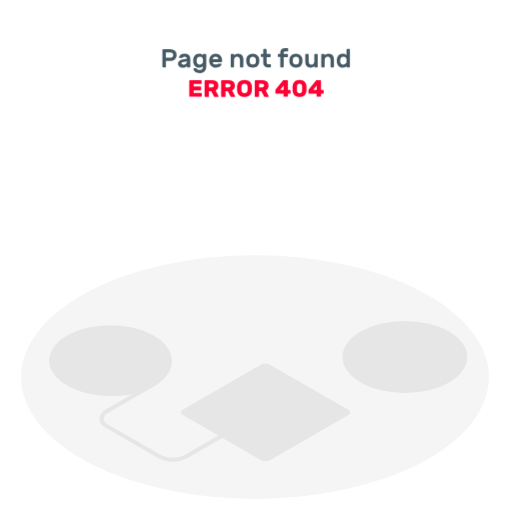
t = 0.00 s
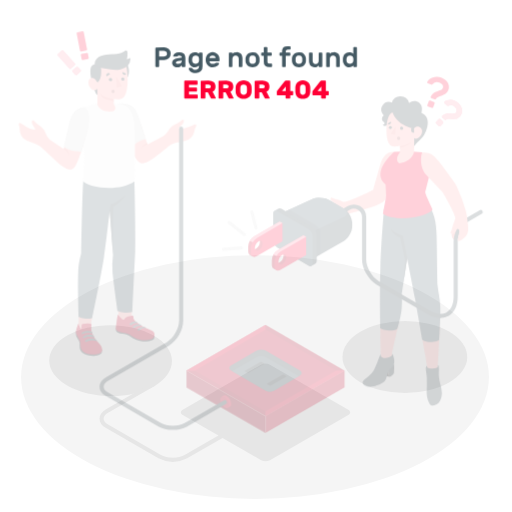
t = 0.23 s
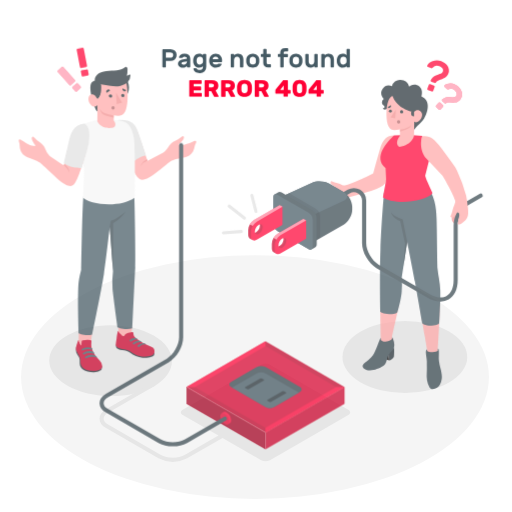
t = 0.49 s
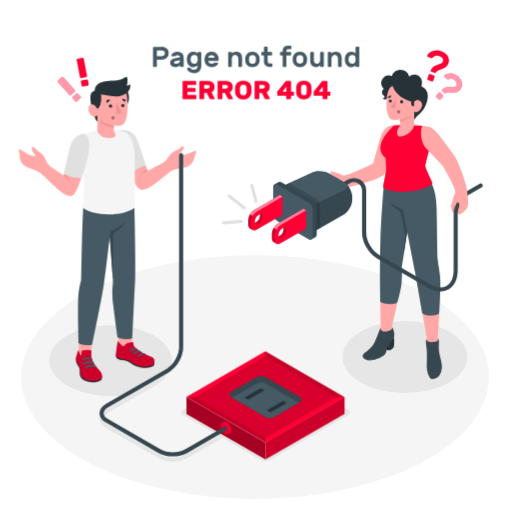
t = 0.75 s
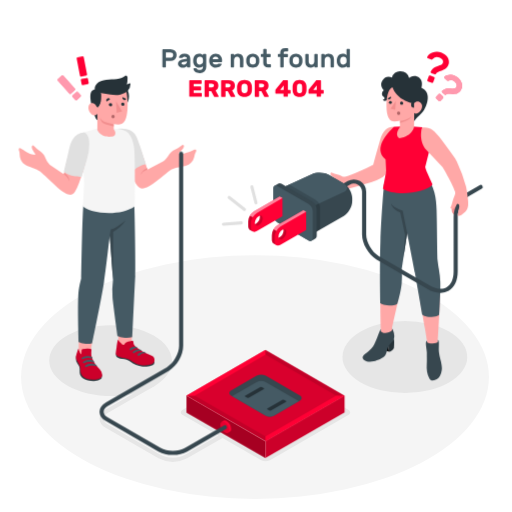
t = 1.05 s
t = 1.20 s: frame unchanged from t = 1.05 s, image omitted

The animated SVG that drew these frames (rendered in a browser with its animation timeline set to each time). Animation: 3 CSS @keyframes rules; one cycle of 1.50 s, repeats indefinitely.

<svg class="animated" id="freepik_stories-404-error-page-not-found-with-people-connecting-a-plug" xmlns="http://www.w3.org/2000/svg" viewBox="0 0 500 500" version="1.1" xmlns:xlink="http://www.w3.org/1999/xlink" xmlns:svgjs="http://svgjs.com/svgjs"><style>svg#freepik_stories-404-error-page-not-found-with-people-connecting-a-plug:not(.animated) .animable {opacity: 0;}svg#freepik_stories-404-error-page-not-found-with-people-connecting-a-plug.animated #freepik--character-2--inject-3 {animation: 1s 1 forwards cubic-bezier(.36,-0.01,.5,1.38) slideUp;animation-delay: 0s;}svg#freepik_stories-404-error-page-not-found-with-people-connecting-a-plug.animated #freepik--character-1--inject-3 {animation: 1s 1 forwards cubic-bezier(.36,-0.01,.5,1.38) slideDown;animation-delay: 0s;}svg#freepik_stories-404-error-page-not-found-with-people-connecting-a-plug.animated #freepik--error-404--inject-3 {animation: 1.5s Infinite  linear heartbeat;animation-delay: 0s;}            @keyframes slideUp {                0% {                    opacity: 0;                    transform: translateY(30px);                }                100% {                    opacity: 1;                    transform: inherit;                }            }                    @keyframes slideDown {                0% {                    opacity: 0;                    transform: translateY(-30px);                }                100% {                    opacity: 1;                    transform: translateY(0);                }            }                    @keyframes heartbeat {                0% {                    transform: scale(1);                }                10% {                    transform: scale(1.1);                }                30% {                    transform: scale(1);                }                40% {                    transform: scale(1);                }                50% {                    transform: scale(1.1);                }                60% {                    transform: scale(1);                }                100% {                    transform: scale(1);                }            }        </style><g id="freepik--Floor--inject-3" class="animable" style="transform-origin: 249.03px 368.25px;"><ellipse id="freepik--floor--inject-3" cx="249.03" cy="368.25" rx="228.44" ry="118.95" style="fill: rgb(245, 245, 245); transform-origin: 249.03px 368.25px;" class="animable"></ellipse></g><g id="freepik--Shadows--inject-3" class="animable" style="transform-origin: 252.197px 382.228px;"><ellipse id="freepik--Shadow--inject-3" cx="395.38" cy="348.61" rx="60.93" ry="35.18" style="fill: rgb(230, 230, 230); transform-origin: 395.38px 348.61px;" class="animable"></ellipse><g id="freepik--shadow--inject-3" class="animable" style="transform-origin: 195.011px 384.33px;"><path id="freepik--shadow--inject-3" d="M150,327.73c23.31,13.46,24.26,35.68.94,49.14s-62.05,13.06-85.37-.4-23.31-35.28,0-48.74S126.67,314.27,150,327.73Z" style="fill: rgb(230, 230, 230); transform-origin: 108.024px 352.201px;" class="animable"></path><path id="freepik--shadow--inject-3" d="M340.14,400.26l-76.52-44.18a9.57,9.57,0,0,0-8.66,0l-76.52,44.18c-2.39,1.38-2.39,3.62,0,5l34.85,20.12-32.55,18.79c-6.61,3.81-17.37,3.81-24,0l-51.2-29.56c-2.82-1.63-4.38-3.68-4.38-5.76s1.56-4.14,4.38-5.77l45.37-26.2a2,2,0,1,0-2-3.46L103.56,399.6c-4.11,2.38-6.38,5.66-6.38,9.24s2.27,6.85,6.38,9.23l51.2,29.56a30.56,30.56,0,0,0,28,0l34.55-19.94L255,449.44a9.57,9.57,0,0,0,8.66,0l76.52-44.18C342.53,403.88,342.53,401.64,340.14,400.26Z" style="fill: rgb(230, 230, 230); transform-origin: 219.559px 403.035px;" class="animable"></path></g></g><g id="freepik--character-2--inject-3" class="animable" style="transform-origin: 344.063px 210.975px;"><g id="freepik--Character--inject-3" class="animable" style="transform-origin: 344.063px 210.975px;"><g id="freepik--Bottom--inject-3" class="animable" style="transform-origin: 392.852px 270.046px;"><path d="M427.58,332.09s2.78-41.18,2-56.36c-.65-12-2.28-17-2.62-19.71,0,0-2.95-28-3.19-51.89-.12-11.48-1.18-19.64-7.47-33.28l-40.43,9.67c-.82,6.06-3.6,46.36-4.26,82.19-.57,31.37.32,58.83.32,58.83l0,1.65c0,1.84-.4,3.12-1.58,6.06a35.32,35.32,0,0,1-6.26,10.36c-.83.9-6.6,5.94-7.36,7-2.48,2.89,2.66,4.52,6.47,4,4-.54,10.26-2.07,12-4.51,1.18-1.64,2.07-7.35,3.28-9,4.09-5.58,5.77-8,5.8-9.76.06-3.22-1.05-4.49-1.45-6.31.33-3.8,8.54-35.05,8.68-46.12.07-5.27-.29-12.53-.29-12.53l6.36-36.52c2.46,9.12,6.78,31.76,8.24,40.45,1.77,10.62,6.4,37.88,9.14,54.14,1.05,6.27,1.54,9.44,2,12.35l.11,1.24c.09,1.58,1.24,18.48,1.86,22,1.3,7.39,7.87,6.46,8.92.48.9-5.08-.22-20.84-.25-22.77Z" style="fill: rgb(255, 168, 167); transform-origin: 392.899px 266.073px;" id="elw5x76iqrbad" class="animable"></path><path d="M427.58,332.09c1.86,0,.64,7.21,1.12,11.82.51,4.95,2.13,8.57,2.6,12.62a16.48,16.48,0,0,1-1.55,10.39c-1.29,3-7.79,7-10.26,2.79s-3-9.08-2.71-13.7,0-7.72.09-11.35c.09-3.2-2.26-11.37.15-11.83l.11,1.24c.87,1.73,9.65,2.07,10.53-.27Z" style="fill: rgb(55, 71, 79); transform-origin: 423.743px 351.811px;" id="el9sxqjn3up9u" class="animable"></path><path d="M384.7,331.27c.57,2.31,0,8.65,0,8.65s-1,2.19-4.57,3.64l-1.6-8.82Z" style="fill: rgb(38, 50, 56); transform-origin: 381.742px 337.415px;" id="els064jttziss" class="animable"></path><polygon points="380.11 343.56 372.25 340.98 370.35 334 379.19 338.47 380.11 343.56" id="elzdn3eun2ui" class="animable" style="transform-origin: 375.23px 338.78px;"></polygon><path d="M371.93,323.19l0-1.65c-1.07.52-3.42,9.13-6.6,15-2.9,5.39-8.65,8.39-10.52,10.74-2.5,3.13,2.36,7.18,10.15,5.51,3.87-.83,9.73-3.3,11.32-5.91s2.12-7.41,3.42-9.33,4.39-4.13,5-6.31a12,12,0,0,0,0-6c-.61-2-1.15-4.39-1.83-4.17l0,1.51c-.52,1.06-2.41,2.3-6.34,2.52C374.61,325.19,372.79,324.9,371.93,323.19Z" style="fill: rgb(55, 71, 79); transform-origin: 369.615px 337.118px;" id="elk987v9rtvq" class="animable"></path><path d="M375.05,180s-2.67,29.67-3.53,55.94-.09,60.17-.09,60.17,2.71,1.94,8.68,2.21,8-1.72,8-1.72,3.65-11.91,4.22-20.29a85.71,85.71,0,0,0,0-13.63l5.33-35.06s6.76,34.52,7.53,38.69,7.24,41.06,7.24,41.06,2.54,2.34,9.06,2.22c5.77-.11,7.44-2.18,7.44-2.18s1.39-22.62,1.07-32.28c-.27-8.52-2.22-15.3-2.61-20.83s-.61-37-1-49S425,183,414.73,168.56Z" style="fill: rgb(69, 90, 100); transform-origin: 400.58px 239.077px;" id="elw0p7fviq2g" class="animable"></path><path d="M397.7,227.65l-4.44-22s-7.73-2-11.34-6.74c0,0,1,5.24,9,8.59l4.72,21.88L394,252Z" style="fill: rgb(55, 71, 79); transform-origin: 389.81px 225.455px;" id="el0s8griq1h44i" class="animable"></path></g><g id="freepik--Top--inject-3" class="animable" style="transform-origin: 344.063px 177.739px;"><path d="M318.56,174.53a19.1,19.1,0,0,0,8.51-.63,16.74,16.74,0,0,1-3.37-2.23,2.33,2.33,0,0,1-.4-3.22c.37-.4,1.29.53,3.37,1.12,2.66.75,4.59.91,7.15,2.39a4.69,4.69,0,0,0,3.2.56c6.24-1.17,20.79-8,27.46-11.56,1.36-5.55,3.72-13.71,6.63-23.89,2.69-9.38,7-13.48,13.88-13.33L384,144.11s-3.28,14.07-7.34,25.56c-.71,2-3.56,4.33-8.78,6.27-6.76,2.51-14.92,4.88-24.89,7.61A77.29,77.29,0,0,1,330.65,186c-10.54.9-14.58-2-16-4.08C310.61,176.18,313,173.42,318.56,174.53Z" style="fill: rgb(255, 168, 167); transform-origin: 348.81px 154.952px;" id="elq5r49cbiy1" class="animable"></path><path d="M402.72,123.59l9.62.74a22.36,22.36,0,0,0,7.24,21.54l-4.29,17.28c.14,2.14,3.68,9.34,7.11,17.08-6.45,8.64-38.09,11.59-48.41,4,1.59-8.14,2.78-14.32,3.1-17.41l-.52-11.17c-12.94-10.61,2.67-26.78,8.42-31.92l7.22-.32Z" style="fill: #FF0035; transform-origin: 396.986px 156px;" id="el65cfgnaovr9" class="animable"></path><path d="M443.23,209.68a5.39,5.39,0,0,1-2.06-4.64c.17-1.61.54-3.63,1.21-4.41s4.87-6.49,6.73-3.17c2,3.62,1.59,5.09,1.59,5.09Z" style="fill: rgb(242, 143, 143); transform-origin: 445.945px 203.056px;" id="elkuwy8ljttmq" class="animable"></path><path d="M430.27,286a25.84,25.84,0,0,1-12.75-3.86L367.59,253.3c-7.71-4.45-14-15.32-14-24.23V187.18a8,8,0,0,0-12-6.9L324.11,190.4a2,2,0,1,1-2-3.46l17.53-10.13a12,12,0,0,1,18,10.37v41.89c0,7.5,5.5,17,12,20.77l49.93,28.82c6.39,3.69,12.32,4.33,16.68,1.82s6.77-8,6.77-15.35V211.65c0-9.06,5.79-19.5,13.18-23.77l12.19-7a2,2,0,1,1,2,3.46l-12.19,7c-6.06,3.5-11.18,12.79-11.18,20.3v53.48c0,8.86-3.12,15.54-8.77,18.81A15.68,15.68,0,0,1,430.27,286Z" style="fill: rgb(55, 71, 79); transform-origin: 396.25px 230.602px;" id="elc6vjwf26j1n" class="animable"></path><g id="freepik--Plug--inject-3" class="animable" style="transform-origin: 293.21px 204.16px;"><path d="M344,193.29v3.27c0,5.23-3.67,11.6-8.21,14.21l-30.28,17.49-30.79-17.78V183.82L304.58,170c4.75-2.19,12.27-1.85,16.81.76l14.38,8.31C340.3,181.69,344,188.06,344,193.29Z" style="fill: rgb(55, 71, 79); transform-origin: 309.36px 198.408px;" id="elltn29hdjihm" class="animable"></path><path d="M304.58,170c4.75-2.19,12.27-1.85,16.81.76l14.38,8.31c4.53,2.61,4.35,6.51-.4,8.71l-29.89,13.8-30.8-17.77Z" style="fill: rgb(69, 90, 100); transform-origin: 306.867px 185.068px;" id="eld1w5yxdbtam" class="animable"></path><g id="el00wlvol6ulsqm"><path d="M308.39,195.18a9.07,9.07,0,0,1,4.1,7.1v21.93l-7,4-30.79-17.78V183.82l7.8-3.6Z" style="opacity: 0.15; transform-origin: 293.595px 204.215px;" class="animable" id="ely5lqt94wan"></path></g><path d="M272.07,179.23a2.85,2.85,0,0,1,2.88.28L305.23,197a9.06,9.06,0,0,1,4.1,7.11v26.08a2.85,2.85,0,0,1-1.2,2.64c-.7.39-3.17,1.82-3.86,2.23a2.87,2.87,0,0,1-2.89-.28l-30.29-17.49a9.07,9.07,0,0,1-4.1-7.1V184.11a2.89,2.89,0,0,1,1.19-2.65Z" style="fill: rgb(55, 71, 79); transform-origin: 288.16px 207.145px;" id="el51hwed2ln0l" class="animable"></path><path d="M301.38,199.22l-30.29-17.48c-2.26-1.31-4.1-.25-4.1,2.37v26.08a9.07,9.07,0,0,0,4.1,7.1l30.29,17.49c2.26,1.31,4.1.25,4.1-2.37V206.33A9.09,9.09,0,0,0,301.38,199.22Z" style="fill: rgb(69, 90, 100); transform-origin: 286.235px 208.26px;" id="el00abg3dra4p4u" class="animable"></path><path d="M265.51,229.58v4.51c0,1.83.63,3.1,1.67,3.7l2.72,1.57A4,4,0,0,0,274,239l25-14.46V206.74l-2.72-1.57-25.05,14.46A12.69,12.69,0,0,0,265.51,229.58ZM276.84,224A4,4,0,0,1,277,225a8.5,8.5,0,0,1-3.85,6.67,3.62,3.62,0,0,1-1,.4,4.11,4.11,0,0,1-.14-1,8.51,8.51,0,0,1,3.85-6.67A4.74,4.74,0,0,1,276.84,224Z" style="fill: #FF0035; transform-origin: 282.255px 222.467px;" id="elc2471wd89m7" class="animable"></path><g id="el8x9evp0n6y8"><path d="M269.76,239.26a1,1,0,0,0,.17.12h0l-.1-.06-2.63-1.53c-1.05-.58-1.67-1.85-1.67-3.69v-4.51a11.64,11.64,0,0,1,1.69-5.67l2.72,1.57a11.8,11.8,0,0,0-1.68,5.67v4.51a4.59,4.59,0,0,0,1.05,3.22A2.45,2.45,0,0,0,269.76,239.26Z" style="opacity: 0.2; transform-origin: 267.735px 231.65px;" class="animable" id="el9hiva6e2ayc"></path></g><g id="eliz4fbowzkap"><path d="M299,206.74,274,221.2a11.72,11.72,0,0,0-4.06,4.28l-2.72-1.57a11.78,11.78,0,0,1,4.05-4.28l25.05-14.46Z" style="fill: rgb(255, 255, 255); opacity: 0.5; transform-origin: 283.11px 215.325px;" class="animable" id="elodfsedkuxa"></path></g><g id="elze439cn0dlq"><path d="M270,239.45l-.07,0,0,0S270,239.45,270,239.45Z" style="fill: rgb(255, 255, 255); opacity: 0.5; transform-origin: 269.965px 239.45px;" class="animable" id="eldtegrxs623e"></path></g><g id="elxbm5fbid35a"><path d="M270,239.43l0,0,0,0Z" style="opacity: 0.2; transform-origin: 270px 239.43px;" class="animable" id="elqu4chtjjjke"></path></g><g id="eljsf5hjzmrp"><path d="M277,225a4.27,4.27,0,0,0-.14-1.07h0c1.65-.45,2.86.58,2.86,2.64a8.52,8.52,0,0,1-3.84,6.67c-1.78,1-3.3.49-3.72-1.17a3.27,3.27,0,0,0,1-.4A8.53,8.53,0,0,0,277,225Z" style="opacity: 0.2; transform-origin: 275.94px 228.788px;" class="animable" id="elpstid6yyeg8"></path></g><path d="M242.42,216.24v4.52c0,1.82.63,3.1,1.67,3.69l2.72,1.58a4,4,0,0,0,4.08-.38l25-14.47V193.41l-2.72-1.58-25,14.46A12.72,12.72,0,0,0,242.42,216.24Zm11.33-5.61a4.33,4.33,0,0,1,.14,1.07,8.51,8.51,0,0,1-3.85,6.67,4.6,4.6,0,0,1-1,.4,3.81,3.81,0,0,1-.14-1.05,8.52,8.52,0,0,1,3.84-6.67A3.91,3.91,0,0,1,253.75,210.63Z" style="fill: #FF0035; transform-origin: 259.155px 209.125px;" id="eli532eqb8dsp" class="animable"></path><g id="el2v1rneg3nux"><path d="M246.93,226.1l-.05,0-.07,0-2.72-1.59c-1.05-.59-1.67-1.86-1.67-3.7v-4.51a9.88,9.88,0,0,1,.45-2.84,13.48,13.48,0,0,1,1.23-2.82h0l2.72,1.56h0a12.69,12.69,0,0,0-.69,1.38,10.89,10.89,0,0,0-1,4.28v4.51a4.61,4.61,0,0,0,1,3.22A2.8,2.8,0,0,0,246.93,226.1Z" style="opacity: 0.2; transform-origin: 244.675px 218.37px;" class="animable" id="elbq57j594ahg"></path></g><g id="eld8so3t23wx4"><path d="M275.92,193.41l-25,14.46a11.64,11.64,0,0,0-4.06,4.28l-2.72-1.56a11.77,11.77,0,0,1,4-4.3l25-14.46Z" style="fill: rgb(255, 255, 255); opacity: 0.5; transform-origin: 260.03px 201.99px;" class="animable" id="elps9ycpq9c5s"></path></g><g id="el45dg7n8vlkn"><path d="M247,226.12l-.07,0,.05,0Z" style="fill: rgb(255, 255, 255); opacity: 0.5; transform-origin: 246.965px 226.12px;" class="animable" id="elg3yjv0d2s9"></path></g><g id="elc7rvg3oehbu"><path d="M253.88,211.69a4.21,4.21,0,0,0-.13-1.06h0c1.64-.46,2.86.58,2.86,2.64a8.52,8.52,0,0,1-3.84,6.67c-1.79,1-3.3.49-3.72-1.18a3.12,3.12,0,0,0,1-.4A8.5,8.5,0,0,0,253.88,211.69Z" style="opacity: 0.2; transform-origin: 252.83px 215.486px;" class="animable" id="eltzv1h7vfjlc"></path></g></g><path d="M250,199.55a1.49,1.49,0,0,1-1.45-1.13l-4-15.68a1.5,1.5,0,0,1,2.91-.75l4,15.69a1.48,1.48,0,0,1-1.08,1.82A1.57,1.57,0,0,1,250,199.55Z" style="fill: rgb(224, 224, 224); transform-origin: 248.007px 190.208px;" id="el6k2d564jdjd" class="animable"></path><path d="M238.74,206.09a1.5,1.5,0,0,1-.93-.32L222.92,194a1.5,1.5,0,1,1,1.86-2.35l14.89,11.76a1.51,1.51,0,0,1,.25,2.11A1.48,1.48,0,0,1,238.74,206.09Z" style="fill: rgb(224, 224, 224); transform-origin: 231.269px 198.687px;" id="elmts56x43xzc" class="animable"></path><path d="M218.22,220.45a1.5,1.5,0,0,1-.11-3l17.41-1.35a1.49,1.49,0,0,1,1.61,1.38,1.51,1.51,0,0,1-1.38,1.61l-17.41,1.35Z" style="fill: rgb(224, 224, 224); transform-origin: 226.899px 218.273px;" id="elvrl93qf9m9s" class="animable"></path><path d="M456.84,193.36a98.58,98.58,0,0,0-1.64-11,148.11,148.11,0,0,0-9.06-24.81c-1.67-3.19-5.44-7.84-8.11-11.77-3.78-5.55-6.44-8.66-9.31-12.43-6.32-8.27-9-8.75-16.38-9-1,2.63-3.28,13.41,4.11,22.12l15.84,16.7c.9,1.45,10.58,18,12.19,24.11a4.52,4.52,0,0,1-.38,3.23,39,39,0,0,0-2.77,8.76c-.47,2.12-1.73,3.8-1.3,4.13a2.84,2.84,0,0,0,3.51-.28,15.05,15.05,0,0,0,2.73-4.12,2.15,2.15,0,0,1,2.29,2.19c.09,1.23-.47,2.94-.9,5.07-.08.42-.18.9-.37,2.06a13.42,13.42,0,0,0-.28,2.38c2,.37,4.09-.85,7.45-4C457.49,203.76,457.69,199.9,456.84,193.36Z" style="fill: rgb(255, 168, 167); transform-origin: 434.242px 167.557px;" id="elkn6v3u3lbda" class="animable"></path><path d="M404.44,118.73c.06-2,6.56-6.68,9.85-11.66,3-4.62,7.31-17.32-2.79-21.38,0,0,2.18-6.09-1.78-9.68s-9.29-1.37-10.13.13a9,9,0,0,0-8.46-6.64,7.87,7.87,0,0,0-8.28,6.17,7.59,7.59,0,0,0-9.21,2.58c-3.71,5.11,1.21,9.79,1.21,9.79A4.25,4.25,0,0,0,373,92c.29,2.16,2.36,2.69,2.6,3.77a1.06,1.06,0,0,1-1.81.94,2.18,2.18,0,0,0,2.56,1.73c2.33-.13,4.41-3.3,4.41-3.3Z" style="fill: rgb(38, 50, 56); transform-origin: 395.04px 94.1039px;" id="el3efy9fs32g9" class="animable"></path><path d="M383.24,85.05c-3,1.3-5.83,5.87-5.79,18.65,0,10.83,3.36,13.57,5,14.38s4.95.39,8.14-.1v6.23s-5.77,7.16-.6,10.72c13.32-2.33,14.34-11.07,14.34-11.07l.24-13.58s1.83,1.92,5-.9c2.66-2.33,3.62-6.32,1.62-8.52s-4.56-2.37-6.88.08c0,0-4.25.28-10.64-3.73S385,89.13,383.24,85.05Z" style="fill: rgb(255, 168, 167); transform-origin: 394.854px 109.99px;" id="elehar6jequt" class="animable"></path><path d="M390.91,110.48a1.56,1.56,0,0,1-1.48,1.66,1.61,1.61,0,1,1,1.48-1.66Z" style="fill: rgb(177, 102, 104); transform-origin: 389.302px 110.535px;" id="ellexg9p0oyrf" class="animable"></path><path d="M382.68,100a1.44,1.44,0,1,1-1.5-1.45A1.47,1.47,0,0,1,382.68,100Z" style="fill: rgb(38, 50, 56); transform-origin: 381.24px 99.9892px;" id="elaww48p4cckm" class="animable"></path><path d="M393.75,100.66a1.56,1.56,0,0,1-1.48,1.66,1.59,1.59,0,0,1-1.6-1.56,1.54,1.54,0,1,1,3.08-.1Z" style="fill: rgb(38, 50, 56); transform-origin: 392.211px 100.745px;" id="elofrsvr0yytr" class="animable"></path><path d="M381.68,94.27l-3.05,1.79a1.7,1.7,0,0,0,2.4.65A1.83,1.83,0,0,0,381.68,94.27Z" style="fill: rgb(38, 50, 56); transform-origin: 380.267px 95.6179px;" id="el6i9plla2gff" class="animable"></path><path d="M404.37,99.18l0,6a2.82,2.82,0,0,1-2.89-2.92A3.1,3.1,0,0,1,404.37,99.18Z" style="fill: rgb(38, 50, 56); transform-origin: 402.924px 102.18px;" id="elvkm1p21qwf" class="animable"></path><polygon points="386.62 98.57 386.01 107.21 381.45 106.14 386.62 98.57" style="fill: rgb(242, 143, 143); transform-origin: 384.035px 102.89px;" id="el7xijxshayv" class="animable"></polygon><path d="M390.63,118c3.35-.39,10.27-2.31,11.4-5.13a7.35,7.35,0,0,1-2.48,3.57c-2.09,1.8-8.93,3.66-8.93,3.66Z" style="fill: rgb(242, 143, 143); transform-origin: 396.325px 116.485px;" id="elljjohn21a4" class="animable"></path></g><g id="freepik--question-marks--inject-3" class="animable" style="transform-origin: 434.26px 74.6243px;"><path d="M430.9,51.18a13.78,13.78,0,0,1,3.55,2,10.75,10.75,0,0,1,2.65,2.79,8.68,8.68,0,0,1,1.3,3.44,7.65,7.65,0,0,1-.47,3.87,7.9,7.9,0,0,1-1.59,2.66,9.5,9.5,0,0,1-2.13,1.68,14.81,14.81,0,0,1-2.4,1.1l-2.36.85a11.94,11.94,0,0,0-2,.94A3.57,3.57,0,0,0,426,71.85a1.76,1.76,0,0,1-.66.64,1,1,0,0,1-.86.05l-3.12-1.17a1.18,1.18,0,0,1-.67-.63,1,1,0,0,1,0-.89,7.71,7.71,0,0,1,1.74-2.56,10.91,10.91,0,0,1,2.25-1.63,15.6,15.6,0,0,1,2.46-1.06c.84-.28,1.62-.55,2.35-.83a10.4,10.4,0,0,0,1.89-.92,2.79,2.79,0,0,0,1.12-1.38,3.29,3.29,0,0,0-.34-3.06,6,6,0,0,0-3.11-2.31,5.73,5.73,0,0,0-6.43,1.55,2.59,2.59,0,0,1-.69.52,1.15,1.15,0,0,1-.84-.06l-3.32-1.25a.93.93,0,0,1-.54-.49.85.85,0,0,1,0-.75,6.67,6.67,0,0,1,2-2.6,10.71,10.71,0,0,1,3.27-1.86,13,13,0,0,1,4.07-.74A11.48,11.48,0,0,1,430.9,51.18Zm-7.12,23.9a1.1,1.1,0,0,1,.65.62,1.13,1.13,0,0,1,0,.9l-1.36,3.61a1.1,1.1,0,0,1-.62.65,1.13,1.13,0,0,1-.9,0l-3.53-1.33a1.1,1.1,0,0,1-.65-.62,1.13,1.13,0,0,1,0-.9l1.36-3.61a1.15,1.15,0,0,1,.62-.66,1.17,1.17,0,0,1,.9,0Z" style="fill: #FF0035; transform-origin: 427.807px 65.6857px;" id="elcbn8a59kpcf" class="animable"></path><path d="M432.63,94.28a1.1,1.1,0,0,1,0,1.57l-2.5,2.64a1.08,1.08,0,0,1-.78.34,1.11,1.11,0,0,1-.8-.3L426,96.08a1.08,1.08,0,0,1-.34-.78,1.07,1.07,0,0,1,.3-.8l2.51-2.63a1.12,1.12,0,0,1,1.57,0Zm15-18.13a13.34,13.34,0,0,1,2.37,3,10.44,10.44,0,0,1,1.27,3.4A8.25,8.25,0,0,1,451.1,86a8,8,0,0,1-4.19,4.91,8.77,8.77,0,0,1-2.46.68,14.86,14.86,0,0,1-2.49.07l-2.36-.13a12.13,12.13,0,0,0-2.11.07,3.4,3.4,0,0,0-1.72.7,1.56,1.56,0,0,1-.81.31.94.94,0,0,1-.77-.27l-2.27-2.16a1.15,1.15,0,0,1-.36-.79.92.92,0,0,1,.32-.79A7.27,7.27,0,0,1,434.32,87a10.23,10.23,0,0,1,2.55-.59,15.29,15.29,0,0,1,2.53,0q1.25.11,2.34.15a9.53,9.53,0,0,0,2-.11,2.61,2.61,0,0,0,1.49-.78,3.13,3.13,0,0,0,.82-2.78,5.62,5.62,0,0,0-1.85-3.15,5.42,5.42,0,0,0-6.16-1,2.3,2.3,0,0,1-.78.19,1,1,0,0,1-.71-.36l-2.42-2.31a.92.92,0,0,1-.3-.61.88.88,0,0,1,.26-.67,6.45,6.45,0,0,1,2.68-1.53,10.2,10.2,0,0,1,3.52-.41,12.17,12.17,0,0,1,3.81.86A10.6,10.6,0,0,1,447.59,76.15Z" style="fill: #FF0035; transform-origin: 438.518px 85.9266px;" id="el5n6fde6j8ut" class="animable"></path><g id="eluqijr4t5gwb"><g style="opacity: 0.6; transform-origin: 438.518px 85.9266px;" class="animable" id="el7e94azh0oyr"><path d="M432.63,94.28a1.1,1.1,0,0,1,0,1.57l-2.5,2.64a1.08,1.08,0,0,1-.78.34,1.11,1.11,0,0,1-.8-.3L426,96.08a1.08,1.08,0,0,1-.34-.78,1.07,1.07,0,0,1,.3-.8l2.51-2.63a1.12,1.12,0,0,1,1.57,0Zm15-18.13a13.34,13.34,0,0,1,2.37,3,10.44,10.44,0,0,1,1.27,3.4A8.25,8.25,0,0,1,451.1,86a8,8,0,0,1-4.19,4.91,8.77,8.77,0,0,1-2.46.68,14.86,14.86,0,0,1-2.49.07l-2.36-.13a12.13,12.13,0,0,0-2.11.07,3.4,3.4,0,0,0-1.72.7,1.56,1.56,0,0,1-.81.31.94.94,0,0,1-.77-.27l-2.27-2.16a1.15,1.15,0,0,1-.36-.79.92.92,0,0,1,.32-.79A7.27,7.27,0,0,1,434.32,87a10.23,10.23,0,0,1,2.55-.59,15.29,15.29,0,0,1,2.53,0q1.25.11,2.34.15a9.53,9.53,0,0,0,2-.11,2.61,2.61,0,0,0,1.49-.78,3.13,3.13,0,0,0,.82-2.78,5.62,5.62,0,0,0-1.85-3.15,5.42,5.42,0,0,0-6.16-1,2.3,2.3,0,0,1-.78.19,1,1,0,0,1-.71-.36l-2.42-2.31a.92.92,0,0,1-.3-.61.88.88,0,0,1,.26-.67,6.45,6.45,0,0,1,2.68-1.53,10.2,10.2,0,0,1,3.52-.41,12.17,12.17,0,0,1,3.81.86A10.6,10.6,0,0,1,447.59,76.15Z" style="fill: rgb(255, 255, 255); transform-origin: 438.518px 85.9266px;" id="elvj9so9w0kn8" class="animable"></path></g></g></g></g></g><g id="freepik--character-1--inject-3" class="animable" style="transform-origin: 177.407px 251.18px;"><g id="freepik--character--inject-3" class="animable" style="transform-origin: 177.407px 251.18px;"><g id="freepik--bottom--inject-3" class="animable" style="transform-origin: 112.568px 284.532px;"><path d="M76.81,345.71c3.17,1.93,7.38,2,11.35.61l3-21-14-3.58Z" style="fill: rgb(255, 168, 167); transform-origin: 83.985px 334.507px;" id="el1xxjgphaqmp" class="animable"></path><path d="M99.4,365.81c.35.36.14,3-.29,3.59s-2.84,2.59-7.28,2.67c-4.23.07-8-.7-10.36-2.41s-3.49-3.5-3.6-5.92.29-4.71-.75-6.62-2.29-3.51-2.61-4.45a12,12,0,0,1,0-5.17Z" style="fill: rgb(38, 50, 56); transform-origin: 86.9023px 359.787px;" id="elozcio9q7if" class="animable"></path><path d="M89.13,345.44a11.56,11.56,0,0,0,.38,2.7,24.77,24.77,0,0,0,2.29,5.42,22.77,22.77,0,0,0,1.63,2.57c1.19,1.59,2.71,2.92,4,4.45a8.61,8.61,0,0,1,2.33,5.32c0,3.32-3.65,4.25-6.44,4.59a20.33,20.33,0,0,1-9-.93,8.26,8.26,0,0,1-5.69-6.92c-.11-.93,0-1.86-.06-2.79a12.93,12.93,0,0,0-2.26-5.93,17,17,0,0,1-1.8-3.26c-.76-2.09.06-4.36.72-6.37.57-1.73,1-3.82,1.64-3.62,0,.35,0,1.13,0,1.13.18.39.62.67.73,1.13a8.59,8.59,0,0,0,.43,1.39,3.6,3.6,0,0,0,1.38,1.7c.11-1.25.22-2.5.32-3.74a1.31,1.31,0,0,1,1.43-1.49,23.59,23.59,0,0,1,7.11-.21,1.36,1.36,0,0,1,.93.47,1.44,1.44,0,0,1,.11.85A32.79,32.79,0,0,0,89.13,345.44Z" style="fill: #FF0035; transform-origin: 86.9825px 355.523px;" id="elr25jg16vp2e" class="animable"></path><g id="el77pgvgdjeim"><path d="M89.13,345.44a11.56,11.56,0,0,0,.38,2.7,24.77,24.77,0,0,0,2.29,5.42,22.77,22.77,0,0,0,1.63,2.57c1.19,1.59,2.71,2.92,4,4.45a8.61,8.61,0,0,1,2.33,5.32c0,3.32-3.65,4.25-6.44,4.59a20.33,20.33,0,0,1-9-.93,8.26,8.26,0,0,1-5.69-6.92c-.11-.93,0-1.86-.06-2.79a12.93,12.93,0,0,0-2.26-5.93,17,17,0,0,1-1.8-3.26c-.76-2.09.06-4.36.72-6.37.57-1.73,1-3.82,1.64-3.62,0,.35,0,1.13,0,1.13.18.39.62.67.73,1.13a8.59,8.59,0,0,0,.43,1.39,3.6,3.6,0,0,0,1.38,1.7c.11-1.25.22-2.5.32-3.74a1.31,1.31,0,0,1,1.43-1.49,23.59,23.59,0,0,1,7.11-.21,1.36,1.36,0,0,1,.93.47,1.44,1.44,0,0,1,.11.85A32.79,32.79,0,0,0,89.13,345.44Z" style="opacity: 0.2; transform-origin: 86.9825px 355.523px;" class="animable" id="elh4c58j11xbb"></path></g><path d="M92.21,354.28c-1.18-1-3.94-1.15-5.46-1.07a9.22,9.22,0,0,0-4.37,1.27,1,1,0,0,1-1.25-.17h0a.92.92,0,0,1,.16-1.4,9.45,9.45,0,0,1,4.93-1.53C90,351.32,91,352,91,352S92.64,353.2,92.21,354.28Z" style="fill: rgb(69, 90, 100); transform-origin: 86.5798px 353.001px;" id="eljcpiu9k8kl" class="animable"></path><path d="M94.86,357.82c-1.5-1-4.54-1-6.06-.95a8.6,8.6,0,0,0-4.25,1.36,1,1,0,0,1-1.26-.17h0a.91.91,0,0,1,.17-1.4,9.55,9.55,0,0,1,5-1.66c3.73-.07,4.66.75,4.66.75A3.07,3.07,0,0,1,94.86,357.82Z" style="fill: rgb(69, 90, 100); transform-origin: 88.948px 356.688px;" id="elr9yqd1g1h6" class="animable"></path><path d="M84.93,347.75a9.27,9.27,0,0,1,4.65.64c.63.41,1,1.46.57,1.7A8.66,8.66,0,0,0,86,349.3a12.24,12.24,0,0,0-4.07.89c-.33.12-.71.3-1,.46a.87.87,0,0,1-1.2-.44h0a.84.84,0,0,1,.38-1A11.93,11.93,0,0,1,84.93,347.75Z" style="fill: rgb(69, 90, 100); transform-origin: 85.0105px 349.215px;" id="elc6ergkzchte" class="animable"></path><path d="M116.27,337.82c2.44,6.11,6.26,4.23,12.08.71l.88-20.86-14.81-1.37Z" style="fill: rgb(255, 168, 167); transform-origin: 121.825px 329.05px;" id="elgh66fkmww6m" class="animable"></path><path d="M150.69,352.53a4,4,0,0,1-.32,2.93c-.46.84-5.09,3.14-11.14,2.4a25.22,25.22,0,0,1-12.32-5.06c-2.23-1.66-4.62-2.07-7.62-2.41s-5.25-1.38-5.84-2.82.31-3.82.31-3.82Z" style="fill: rgb(38, 50, 56); transform-origin: 132.041px 350.877px;" id="eli3rs1gh3oq" class="animable"></path><path d="M127.13,333.3a11.94,11.94,0,0,0,1.61-.46,1.31,1.31,0,0,1,.91,0c.38.17.5.63.59,1a13.86,13.86,0,0,0,.52,2.67,6.54,6.54,0,0,0,1.6,1.88,27.83,27.83,0,0,0,4.69,3.39c1.93,1.18,3.83,2.11,5.82,3.14s4.78,1.77,6.36,3c2.29,1.74,2.38,5.79-.42,7.23-2.41,1.25-8.65,2.41-15,.23-3.47-1.19-7.17-5.16-11.77-5.77-2.93-.38-6.83-.84-8.6-3.17-.64-1-.08-3.9.44-7.29.47-3,.9-7.8,1.87-7.48l.07.92L117,334a10.07,10.07,0,0,0,.82.78,14.84,14.84,0,0,0,1,1.06,3,3,0,0,0,1.69.71,1.56,1.56,0,0,0,.85-.19c.5-.28.57-.94,1-1.35A4.88,4.88,0,0,1,124,333.9a9.61,9.61,0,0,1,2.66-.54A3.65,3.65,0,0,0,127.13,333.3Z" style="fill: #FF0035; transform-origin: 132.042px 344.128px;" id="el73ff4ff3t74" class="animable"></path><g id="elpgseavujv78"><path d="M127.13,333.3a11.94,11.94,0,0,0,1.61-.46,1.31,1.31,0,0,1,.91,0c.38.17.5.63.59,1a13.86,13.86,0,0,0,.52,2.67,6.54,6.54,0,0,0,1.6,1.88,27.83,27.83,0,0,0,4.69,3.39c1.93,1.18,3.83,2.11,5.82,3.14s4.78,1.77,6.36,3c2.29,1.74,2.38,5.79-.42,7.23-2.41,1.25-8.65,2.41-15,.23-3.47-1.19-7.17-5.16-11.77-5.77-2.93-.38-6.83-.84-8.6-3.17-.64-1-.08-3.9.44-7.29.47-3,.9-7.8,1.87-7.48l.07.92L117,334a10.07,10.07,0,0,0,.82.78,14.84,14.84,0,0,0,1,1.06,3,3,0,0,0,1.69.71,1.56,1.56,0,0,0,.85-.19c.5-.28.57-.94,1-1.35A4.88,4.88,0,0,1,124,333.9a9.61,9.61,0,0,1,2.66-.54A3.65,3.65,0,0,0,127.13,333.3Z" style="opacity: 0.2; transform-origin: 132.042px 344.128px;" class="animable" id="el7eam590758j"></path></g><path d="M134.4,340a2.76,2.76,0,0,0-2.1-1.57c-1.32-.32-3.73.54-5.26,1.67a1.1,1.1,0,0,0,.06,1.82h0a1.12,1.12,0,0,0,1.26-.07A8.32,8.32,0,0,1,134.4,340Z" style="fill: rgb(69, 90, 100); transform-origin: 130.493px 340.222px;" id="elnqsyq9aj3fe" class="animable"></path><path d="M138.41,342.57a3.15,3.15,0,0,0-2.5-1.46,9.76,9.76,0,0,0-5.76,1.81,1.07,1.07,0,0,0,0,1.76h0a1.07,1.07,0,0,0,1.22-.08A8.42,8.42,0,0,1,138.41,342.57Z" style="fill: rgb(69, 90, 100); transform-origin: 134.049px 342.972px;" id="el559uv4s5c06" class="animable"></path><path d="M142.87,344.91a3.51,3.51,0,0,0-2.6-1.34,9.46,9.46,0,0,0-5.53,1.84,1.07,1.07,0,0,0,.06,1.76h0a1,1,0,0,0,1.21-.07A8,8,0,0,1,142.87,344.91Z" style="fill: rgb(69, 90, 100); transform-origin: 138.589px 345.455px;" id="eltdi597vk5d" class="animable"></path><path d="M76.42,289.41c.45-10.07,2.59-15.31,2.89-18.1,0,0,.82-55.4,2.17-72.21l49.6-2.11c.73,18,1.39,66.36,1,72.76-.37,6.13-2.86,59.3-2.86,59.3-7,2.19-14.47-1-14.47-1s-4.16-30.25-4.84-36.92a85.23,85.23,0,0,1,.46-18l-3.17-43.07s-3.83,33.4-5.72,46C99.32,290.47,90,335.14,90,335.14c-6.7,1.67-13.22-1.22-13.22-1.22S75.76,304,76.42,289.41Z" style="fill: rgb(69, 90, 100); transform-origin: 104.197px 266.325px;" id="eluihex3vdgt" class="animable"></path><path d="M107.21,230.1l.94-5.94c2.89-.43,10.21-5,14.54-9a34.5,34.5,0,0,1-12.16,11.21l-.15,46.78Z" style="fill: rgb(55, 71, 79); transform-origin: 114.95px 244.155px;" id="el03vmh541xrgs" class="animable"></path></g><g id="freepik--top--inject-3" class="animable" style="transform-origin: 105.02px 140.929px;"><path d="M127.55,167.81c-3.37-7.69-9.17-20.64-9.17-20.64l-1.47-21a56.64,56.64,0,0,1,6.41.57c3.12.49,8.07,3.47,10.33,9.09,1.69,4.17,10.47,29.61,10.47,29.61l15.3-8.06c3.92-2.49,5.31-6.62,7.81-9s5-2.74,7.77-4.65,3.86-3.44,4.56-1.53-2.4,4.84-3,5.57-3.61,2.29.23,2.49,11.61-3.54,13.47-4.18,1.7,1.57.73,2.94-1.07,5.39-2.69,7.64c-1.72,2.4-2.65,3.43-6.34,4.86-3.43,1.32-10.54,1.66-14.2,3.77s-12.52,10.12-18.43,14.23c-7.93,5.52-12.39,5.88-15.5,1.48S128.74,170.52,127.55,167.81Z" style="fill: rgb(255, 168, 167); transform-origin: 154.304px 155.091px;" id="elb5p8p2c8g5" class="animable"></path><path d="M114.84,125.72c5.2-.4,11.33-.08,14.72,3,2.71,2.47,3.73,4,6.75,12.54,2,5.73,6.28,18.93,6.28,18.93a27.32,27.32,0,0,0-15,9.19l-9.75-21.91Z" style="fill: rgb(224, 224, 224); transform-origin: 128.715px 147.481px;" id="elbrk9k0kz2oh" class="animable"></path><path d="M144.12,165.39a13.09,13.09,0,0,0-6.47,5s.37-4,6-6.39Z" style="fill: rgb(242, 143, 143); transform-origin: 140.885px 167.195px;" id="el0gunnnp4fbik" class="animable"></path><path d="M102.39,124.78a24.57,24.57,0,0,0-7.31.8c-4.57,1.21-12.76,3.51-12.76,3.51-2.6,1.35-3.61,5.85-4.2,8.44-1.88,8.29,3,27,3.75,34.29S81,201.44,81,201.44c5.59,6.48,35.88,10.78,50.63,0,0,0,.64-51.27-.81-58.63-2.2-11.14-5.47-16.43-17-17.1Z" style="fill: rgb(245, 245, 245); transform-origin: 104.731px 166.385px;" id="elu06dmok0f7d" class="animable"></path><path d="M108.86,97.28l-3.29,1.81a2,2,0,0,1,.77-2.62A1.83,1.83,0,0,1,108.86,97.28Z" style="fill: rgb(38, 50, 56); transform-origin: 107.109px 97.6691px;" id="elyclfzrz8ow9" class="animable"></path><path d="M123.17,98.6l-3-2.31a1.82,1.82,0,0,1,2.61-.4A2,2,0,0,1,123.17,98.6Z" style="fill: rgb(38, 50, 56); transform-origin: 121.851px 97.0541px;" id="elhz6iodf2vke" class="animable"></path><path d="M93.74,86.81S90.2,87.3,88.9,90c-1.12,2.32-.72,7.92.79,14a56.45,56.45,0,0,0,3.8,11.46,4.7,4.7,0,0,0,2.7,2.17L96,110.37l-.26-5s3.23-4.42,3.59-8c.46-4.66-.52-6.57-.52-6.57Z" style="fill: rgb(38, 50, 56); transform-origin: 93.8559px 102.22px;" id="el0q6se45w0tcq" class="animable"></path><path d="M99.45,93.81A13.53,13.53,0,0,0,113,107.29c7.46,0,13.06-6.15,13-13.62s-5.66-13.45-13.13-13.42A13.52,13.52,0,0,0,99.45,93.81Z" style="fill: rgb(38, 50, 56); transform-origin: 112.725px 93.77px;" id="elwfcbgjebuvn" class="animable"></path><path d="M96,104.52c-1.22,1.06-2.21-1.67-3.23-2.74s-4.37-2.51-6,1,1.46,8.6,4,9.58A3.65,3.65,0,0,0,95.08,111v16c3.85,6.94,10.64,6.72,14.27,6.33s4.42-4.16,1.77-7.2l0-5a28.29,28.29,0,0,0,6.1.29c3.32-.52,5-3,6-6.63,1.6-5.79,2.25-15.51,0-26.74-3.72-2.88-16.62-2.4-24.43,2.55C99.4,100.67,97.16,103.47,96,104.52Z" style="fill: rgb(255, 168, 167); transform-origin: 105.495px 109.883px;" id="elgyk5e670gbj" class="animable"></path><path d="M123.88,82.49a24.39,24.39,0,0,0,.67-6.37c0-.84-.21-1.86-1-2.18s-1.57.26-2.25.72c-2.88,1.94-6.46,2.49-9.93,2.68-6,.33-15.17-.06-18.22,6.51-.85,1.82-1,3.74.68,5a11.5,11.5,0,0,0,5,1.86c3,.53,6,1.19,9.08,1.6s6.74.81,9.79-.13c2.57-.79,5.18-1.47,7.09-3.51a9.78,9.78,0,0,0,2.62-6.54c0-.34-.07-.77-.41-.86a.78.78,0,0,0-.49.1Z" style="fill: rgb(38, 50, 56); transform-origin: 109.97px 83.302px;" id="eluc59ofwant" class="animable"></path><path d="M111.09,121.24s-7.42-1.47-10-2.84a8.57,8.57,0,0,1-3.6-3.54,11.65,11.65,0,0,0,2,4.18c1.91,2.42,11.58,4.17,11.58,4.17Z" style="fill: rgb(242, 143, 143); transform-origin: 104.29px 119.035px;" id="eltfs4t7pbc29" class="animable"></path><path d="M109.6,102.19a1.67,1.67,0,1,1-1.67-1.72A1.7,1.7,0,0,1,109.6,102.19Z" style="fill: rgb(38, 50, 56); transform-origin: 107.93px 102.14px;" id="elb7hkg3jxuq7" class="animable"></path><path d="M112,113.74a1.6,1.6,0,0,1-1.56,1.63,1.61,1.61,0,0,1-1.58-1.63,1.59,1.59,0,0,1,1.56-1.62A1.61,1.61,0,0,1,112,113.74Z" style="fill: rgb(177, 102, 104); transform-origin: 110.43px 113.745px;" id="elyeoiaq39xo" class="animable"></path><path d="M107.5,96.94l-3.44,2.17a2.13,2.13,0,0,1,.66-2.88A2,2,0,0,1,107.5,96.94Z" style="fill: rgb(38, 50, 56); transform-origin: 105.628px 97.5226px;" id="el7cakfqnfzrr" class="animable"></path><path d="M119.64,94.82l3.62,1.62a1.9,1.9,0,0,1-2.56,1A2.09,2.09,0,0,1,119.64,94.82Z" style="fill: rgb(38, 50, 56); transform-origin: 121.384px 96.2189px;" id="elnp1jsqyn34c" class="animable"></path><path d="M121.55,101.69a1.61,1.61,0,1,1-1.62-1.67A1.65,1.65,0,0,1,121.55,101.69Z" style="fill: rgb(38, 50, 56); transform-origin: 119.941px 101.63px;" id="elvhlrh30gmvf" class="animable"></path><polygon points="113.37 98.87 113.97 109.99 119.24 108.59 113.37 98.87" style="fill: rgb(242, 143, 143); transform-origin: 116.305px 104.43px;" id="el926bmfmd4s" class="animable"></polygon><path d="M20,144.67c1.73.93,8.78,5.89,12.61,6.32,1.62.18,2.06-.08,2-.5-.08-.58-1.11-1.45-1.36-1.92-.43-.82-3-4.22-2-6s1.87-.08,4.25,2.25,4.82,3.14,6.91,5.85,2.79,7,6.25,10.11l13.78,9.41s6.42-29.79,9.24-33.3c3-3.69,15.87,4.35,13.17,16.08S76,185.06,71.72,189.05c-2.76,2.59-8.57.15-15.82-6.3C50.17,177.65,42.32,170,39,167.29s-10.22-4.17-13.39-6c-3.41-2-4.16-3.17-5.47-5.82-1.23-2.49-.68-6.48-1.41-8S18.24,143.74,20,144.67Z" style="fill: rgb(255, 168, 167); transform-origin: 51.7816px 163.027px;" id="el7bw3gzkchkq" class="animable"></path><path d="M82.32,129.09c4.42,2.76,4.64,6.78,4.86,11.38a47.57,47.57,0,0,1-2.52,15.84c-1.87,5.79-4.84,16.36-4.84,16.36s-11.54.27-17.48-4.86c0,0,2.71-11.4,4.62-20S71.19,130.06,82.32,129.09Z" style="fill: rgb(224, 224, 224); transform-origin: 74.7616px 150.881px;" id="elfk88iua10sc" class="animable"></path><path d="M62.39,170.21c3.15,1.75,5,5.51,5.57,7a11,11,0,0,0-5.24-8.53Z" style="fill: rgb(242, 143, 143); transform-origin: 65.175px 172.945px;" id="eluv1vranuk68" class="animable"></path></g><g id="freepik--Outlet--inject-3" class="animable" style="transform-origin: 259.29px 394.555px;"><polygon points="182.11 386.34 259.29 430.9 259.29 447.32 182.11 402.76 182.11 386.34" style="fill: #FF0035; transform-origin: 220.7px 416.83px;" id="elwh48zxh3qp" class="animable"></polygon><g id="el5a0cd016c5q"><polygon points="182.11 386.34 259.29 430.9 259.29 447.32 182.11 402.76 182.11 386.34" style="opacity: 0.35; transform-origin: 220.7px 416.83px;" class="animable" id="elkn79c0pib2j"></polygon></g><polygon points="336.47 386.34 259.29 430.9 259.29 447.32 336.47 402.76 336.47 386.34" style="fill: #FF0035; transform-origin: 297.88px 416.83px;" id="elzcfhshw53cr" class="animable"></polygon><g id="elqvdcb52rhge"><polygon points="336.47 386.34 259.29 430.9 259.29 447.32 336.47 402.76 336.47 386.34" style="opacity: 0.2; transform-origin: 297.88px 416.83px;" class="animable" id="elvt2rg07yj7o"></polygon></g><polygon points="336.47 386.34 259.29 341.79 182.11 386.34 259.29 430.9 336.47 386.34" style="fill: #FF0035; transform-origin: 259.29px 386.345px;" id="eleuef6mu5p3k" class="animable"></polygon><g id="el0is8f9l5wuv"><polygon points="336.47 386.34 259.29 341.79 182.11 386.34 259.29 430.9 336.47 386.34" style="opacity: 0.15; transform-origin: 259.29px 386.345px;" class="animable" id="elrq3s3m92168"></polygon></g><g id="els1k6n0157x8"><polygon points="259.29 430.9 259.29 426.21 190.23 386.34 182.11 386.34 259.29 430.9" style="opacity: 0.1; transform-origin: 220.7px 408.62px;" class="animable" id="elkgw0vi280y"></polygon></g><g id="elefgwg79zezn"><polygon points="259.29 341.79 259.29 346.48 328.35 386.34 336.47 386.34 259.29 341.79" style="opacity: 0.1; transform-origin: 297.88px 364.065px;" class="animable" id="elm8l3liksb5"></polygon></g><polygon points="336.47 386.34 328.35 386.34 259.29 426.21 259.29 430.9 336.47 386.34" style="fill: #FF0035; transform-origin: 297.88px 408.62px;" id="elrf4160h6dpk" class="animable"></polygon><polygon points="259.29 341.79 259.29 346.48 190.23 386.34 182.11 386.34 259.29 341.79" style="fill: #FF0035; transform-origin: 220.7px 364.065px;" id="el54skf2k1wdp" class="animable"></polygon><path d="M259.57,367l33.16,19.14c2.48,1.44,2.48,3.76,0,5.19L268,405.65a9.89,9.89,0,0,1-9,0l-33.16-19.14c-2.48-1.44-2.48-3.76,0-5.19L250.58,367A9.89,9.89,0,0,1,259.57,367Z" style="fill: rgb(55, 71, 79); transform-origin: 259.285px 386.326px;" id="el4icl2dkf7us" class="animable"></path><path d="M268,405.65l23.91-13.81-32.34-18.67a10,10,0,0,0-9,0L226.66,387,259,405.65A9.89,9.89,0,0,0,268,405.65Z" style="fill: rgb(69, 90, 100); transform-origin: 259.285px 389.417px;" id="elyjtz4tjvvfp" class="animable"></path><path d="M239.54,386.37,254.05,378a1.94,1.94,0,0,1,1.74,0l1.78,1c.48.27.48.72,0,1l-14.51,8.37a1.92,1.92,0,0,1-1.73,0l-1.78-1A.53.53,0,0,1,239.54,386.37Z" style="fill: rgb(38, 50, 56); transform-origin: 248.56px 383.185px;" id="elvnucky8e3y" class="animable"></path><path d="M261.21,398.9l14.51-8.37a1.92,1.92,0,0,1,1.73,0l1.79,1c.48.27.48.72,0,1l-14.51,8.37a1.92,1.92,0,0,1-1.73,0l-1.78-1A.53.53,0,0,1,261.21,398.9Z" style="fill: rgb(38, 50, 56); transform-origin: 270.23px 395.715px;" id="elqc9tus0aa3" class="animable"></path><path d="M225.76,418.77a9.64,9.64,0,0,0-4.38-7.57,3.05,3.05,0,0,0-3.09-.3L216.4,412a3.06,3.06,0,0,0-1.28,2.82,9.69,9.69,0,0,0,4.37,7.58,3.07,3.07,0,0,0,3.1.3l1.88-1.13A3.08,3.08,0,0,0,225.76,418.77Z" style="fill: #FF0035; transform-origin: 220.438px 416.8px;" id="elrsag9zwabi" class="animable"></path><g id="el56umzusdh8e"><path d="M219.49,412.33a9.64,9.64,0,0,1,4.38,7.57c0,2.79-2,3.92-4.38,2.53a9.69,9.69,0,0,1-4.37-7.58C215.12,412.07,217.08,410.94,219.49,412.33Z" style="opacity: 0.1; transform-origin: 219.495px 417.38px;" class="animable" id="ellyr0kspo3mg"></path></g></g><g id="freepik--Cable--inject-3" class="animable" style="transform-origin: 159.382px 296.187px;"><path d="M168.76,444.27a28.55,28.55,0,0,1-14-3.39l-51.2-29.56c-4.11-2.38-6.38-5.66-6.38-9.24s2.27-6.85,6.38-9.23l59.32-34.25c6.5-3.75,12-13.26,12-20.77V150.1a2,2,0,0,1,4,0V337.83c0,9.06-6.14,19.71-14,24.24l-59.32,34.25c-2.82,1.63-4.38,3.67-4.38,5.76s1.56,4.14,4.38,5.77l51.2,29.56c6.61,3.82,17.37,3.82,24,0l37.75-21.78a2,2,0,1,1,2,3.46l-37.75,21.79A28.5,28.5,0,0,1,168.76,444.27Z" style="fill: rgb(55, 71, 79); transform-origin: 159.382px 296.187px;" id="el5v2oag2lj33" class="animable"></path></g><g id="freepik--exclamation-marks--inject-3" class="animable" style="transform-origin: 71.4296px 76.4868px;"><path d="M78.92,78.31a1,1,0,0,1,.16-.79,1,1,0,0,1,.68-.45l4.86-.94a1,1,0,0,1,.8.16,1.09,1.09,0,0,1,.45.68l.75,3.9a1,1,0,0,1-.17.79,1,1,0,0,1-.67.46l-4.87.93a1,1,0,0,1-.79-.16,1,1,0,0,1-.45-.68ZM74.86,57.25A1.06,1.06,0,0,1,75.7,56l4.87-.94a1,1,0,0,1,.79.17,1,1,0,0,1,.45.67L85,72.57a1,1,0,0,1-.17.79,1,1,0,0,1-.67.45l-4.87.94a1,1,0,0,1-.79-.17,1,1,0,0,1-.45-.67Z" style="fill: #FF0035; transform-origin: 80.74px 69.0561px;" id="elefonblkfqwu" class="animable"></path><path d="M70.8,94.63a1.06,1.06,0,0,1,.08-1.5l3.69-3.31a1,1,0,0,1,.77-.26,1,1,0,0,1,.73.34l2.65,3a1.06,1.06,0,0,1-.08,1.5L75,97.67a1,1,0,0,1-.77.26,1,1,0,0,1-.73-.34Zm-14.31-16a1.07,1.07,0,0,1-.27-.77,1,1,0,0,1,.35-.73l3.69-3.31a1,1,0,0,1,.77-.27,1,1,0,0,1,.73.35L73.08,86.56a1,1,0,0,1,.26.77,1,1,0,0,1-.34.73l-3.7,3.31a1,1,0,0,1-.76.26,1,1,0,0,1-.74-.34Z" style="fill: #FF0035; transform-origin: 67.6058px 85.7404px;" id="elijqw0w38n4" class="animable"></path><g id="el6zc9ravtu5i"><g style="opacity: 0.6; transform-origin: 67.6058px 85.7404px;" class="animable" id="elx1d03s5b4ic"><path d="M70.8,94.63a1.06,1.06,0,0,1,.08-1.5l3.69-3.31a1,1,0,0,1,.77-.26,1,1,0,0,1,.73.34l2.65,3a1.06,1.06,0,0,1-.08,1.5L75,97.67a1,1,0,0,1-.77.26,1,1,0,0,1-.73-.34Zm-14.31-16a1.07,1.07,0,0,1-.27-.77,1,1,0,0,1,.35-.73l3.69-3.31a1,1,0,0,1,.77-.27,1,1,0,0,1,.73.35L73.08,86.56a1,1,0,0,1,.26.77,1,1,0,0,1-.34.73l-3.7,3.31a1,1,0,0,1-.76.26,1,1,0,0,1-.74-.34Z" style="fill: rgb(255, 255, 255); transform-origin: 67.6058px 85.7404px;" id="eleyb4mp78fdu" class="animable"></path></g></g></g></g></g><g id="freepik--error-404--inject-3" class="animable" style="transform-origin: 250.135px 70.8446px;"><g id="freepik--Text--inject-3" class="animable" style="transform-origin: 250.135px 70.8446px;"><path d="M166,48a7.12,7.12,0,0,1,4.77,1.45,5.24,5.24,0,0,1,1.7,4.23,5.34,5.34,0,0,1-1.7,4.26A7.07,7.07,0,0,1,166,59.44H162v5.65a.66.66,0,0,1-.2.49.67.67,0,0,1-.48.2h-2.05a.68.68,0,0,1-.69-.69V48.71a.68.68,0,0,1,.69-.68ZM162,56.27h3.93a4.11,4.11,0,0,0,2.31-.57,2.19,2.19,0,0,0,.86-2,2.14,2.14,0,0,0-.86-2,4.29,4.29,0,0,0-2.31-.54H162Z" style="fill: rgb(69, 90, 100); transform-origin: 165.531px 56.8831px;" id="el87zex9jhbsv" class="animable"></path><path d="M174.76,55.84a3.58,3.58,0,0,1,.47-1.14,4.24,4.24,0,0,1,1-1.14,5.61,5.61,0,0,1,1.65-.88,6.82,6.82,0,0,1,2.27-.34,7.36,7.36,0,0,1,2.33.34,5.13,5.13,0,0,1,1.79,1,4.38,4.38,0,0,1,1.15,1.66,6.13,6.13,0,0,1,.41,2.3v7.45a.67.67,0,0,1-.21.49.66.66,0,0,1-.48.2h-1.92a.68.68,0,0,1-.69-.69v-.83A4.13,4.13,0,0,1,181,65.51a5.48,5.48,0,0,1-2.55.52,6.15,6.15,0,0,1-2-.29,4,4,0,0,1-1.45-.82,3.74,3.74,0,0,1-.9-1.26,3.91,3.91,0,0,1-.31-1.58,3.3,3.3,0,0,1,1.24-2.74A7.21,7.21,0,0,1,178.44,58l4.13-.71a1.62,1.62,0,0,0-.68-1.47,3.22,3.22,0,0,0-1.7-.43,2.24,2.24,0,0,0-1,.18,2.81,2.81,0,0,0-.68.48,1.6,1.6,0,0,1-.42.28,1.16,1.16,0,0,1-.42.08h-2.36a.6.6,0,0,1-.43-.16A.39.39,0,0,1,174.76,55.84ZM179,63a4.55,4.55,0,0,0,1.53-.24,3.46,3.46,0,0,0,1.13-.65,2.68,2.68,0,0,0,.68-.91,2.42,2.42,0,0,0,.23-1V59.9l-3.45.6a3.67,3.67,0,0,0-1.49.52,1.09,1.09,0,0,0-.46.93.83.83,0,0,0,.55.79A3.14,3.14,0,0,0,179,63Z" style="fill: rgb(69, 90, 100); transform-origin: 179.808px 59.1863px;" id="elto8qdsb457r" class="animable"></path><path d="M195,68.31a3.89,3.89,0,0,0,1.09-.16,2.94,2.94,0,0,0,1-.52,3,3,0,0,0,.75-.9,2.75,2.75,0,0,0,.29-1.28v-.94a4.37,4.37,0,0,1-.53.49,4.06,4.06,0,0,1-.8.5,5.54,5.54,0,0,1-1.09.38,6.1,6.1,0,0,1-1.41.15,5.2,5.2,0,0,1-2.29-.49,5.36,5.36,0,0,1-1.75-1.32,6.17,6.17,0,0,1-1.14-1.9,6.9,6.9,0,0,1-.47-2.25c0-.25,0-.55,0-.88s0-.64,0-.89a6.9,6.9,0,0,1,.47-2.25,6.29,6.29,0,0,1,1.14-1.9A5.36,5.36,0,0,1,192,52.83a5.2,5.2,0,0,1,2.29-.49,6.1,6.1,0,0,1,1.41.15,5.54,5.54,0,0,1,1.09.38,4.06,4.06,0,0,1,.8.5,4.37,4.37,0,0,1,.53.49v-.58a.7.7,0,0,1,.68-.69h1.93a.72.72,0,0,1,.69.69V65.17a6,6,0,0,1-1.72,4.63A6.74,6.74,0,0,1,195,71.36a8,8,0,0,1-2.4-.35,6.51,6.51,0,0,1-1.91-.91,4.84,4.84,0,0,1-1.3-1.29,3,3,0,0,1-.53-1.49.57.57,0,0,1,.19-.48.71.71,0,0,1,.49-.2h1.73a.85.85,0,0,1,.61.24c.17.16.31.31.43.44a2.39,2.39,0,0,0,.9.71A4.21,4.21,0,0,0,195,68.31ZM192,58.48a6.74,6.74,0,0,0,0,1.42,3.37,3.37,0,0,0,1,2.37,3.15,3.15,0,0,0,2.1.72,3.07,3.07,0,0,0,2.09-.74,3,3,0,0,0,1-2.1,8.31,8.31,0,0,0,.05-1,8.5,8.5,0,0,0-.05-1,3,3,0,0,0-3.07-2.84,3.15,3.15,0,0,0-2.1.72A3.37,3.37,0,0,0,192,58.48Z" style="fill: rgb(69, 90, 100); transform-origin: 195.042px 61.8549px;" id="el3w1ri4biedi" class="animable"></path><path d="M204.27,59.19a8.14,8.14,0,0,1,.44-2.68A6.32,6.32,0,0,1,206,54.33a5.82,5.82,0,0,1,2-1.46,6.58,6.58,0,0,1,5.15,0,6.06,6.06,0,0,1,2,1.39,6.35,6.35,0,0,1,1.26,2.06,7.06,7.06,0,0,1,.44,2.47v1.14a.62.62,0,0,1-.2.48.64.64,0,0,1-.48.21h-8.47a2.11,2.11,0,0,0,.24,1,2.24,2.24,0,0,0,.65.75,2.84,2.84,0,0,0,.94.46,3.93,3.93,0,0,0,1.09.15,4.25,4.25,0,0,0,1.31-.17,3,3,0,0,0,.84-.41,2.34,2.34,0,0,1,.46-.28,1.26,1.26,0,0,1,.48-.08h2a.71.71,0,0,1,.49.2.55.55,0,0,1,.19.49,2.19,2.19,0,0,1-.39.91,4.55,4.55,0,0,1-1.1,1.09,7.19,7.19,0,0,1-1.82.91,7.53,7.53,0,0,1-2.49.38,6.49,6.49,0,0,1-2.58-.49,5.44,5.44,0,0,1-2-1.41A6.19,6.19,0,0,1,204.71,62,8.38,8.38,0,0,1,204.27,59.19Zm6.22-3.81a3.19,3.19,0,0,0-1.26.22,2.56,2.56,0,0,0-.87.56,2.38,2.38,0,0,0-.55.76,2.59,2.59,0,0,0-.24.8h5.73a4.2,4.2,0,0,0-.19-.8,2,2,0,0,0-.46-.76,2.29,2.29,0,0,0-.83-.56A3.39,3.39,0,0,0,210.49,55.38Z" style="fill: rgb(69, 90, 100); transform-origin: 210.56px 59.1831px;" id="elcvuoqoii2ff" class="animable"></path><path d="M237.64,65.09a.68.68,0,0,1-.68.69H235a.66.66,0,0,1-.48-.2.67.67,0,0,1-.21-.49V58.65a3.82,3.82,0,0,0-.71-2.43,2.58,2.58,0,0,0-2.18-.91,2.61,2.61,0,0,0-2.11.91,3.62,3.62,0,0,0-.78,2.43v6.44a.66.66,0,0,1-.2.49.67.67,0,0,1-.48.2H226a.67.67,0,0,1-.48-.2.66.66,0,0,1-.2-.49V53.28a.62.62,0,0,1,.2-.48.64.64,0,0,1,.48-.21h1.93a.64.64,0,0,1,.48.21.62.62,0,0,1,.2.48v.58a5.77,5.77,0,0,1,1.55-1.09,4.71,4.71,0,0,1,2.1-.43,6.14,6.14,0,0,1,2.59.48,4.44,4.44,0,0,1,1.67,1.29,4.87,4.87,0,0,1,.9,1.89,9.35,9.35,0,0,1,.27,2.27Z" style="fill: rgb(69, 90, 100); transform-origin: 231.505px 59.0583px;" id="el77wuet6dmry" class="animable"></path><path d="M246.82,52.34a6.94,6.94,0,0,1,2.52.43A6.19,6.19,0,0,1,251.29,54a5.94,5.94,0,0,1,1.32,1.78,5.72,5.72,0,0,1,.57,2.18,4.51,4.51,0,0,1,0,.58v1.41a4.45,4.45,0,0,1,0,.57,6.4,6.4,0,0,1-.58,2.18,5.55,5.55,0,0,1-1.31,1.76,6.16,6.16,0,0,1-1.95,1.18,7.6,7.6,0,0,1-5,0,6.1,6.1,0,0,1-2-1.18,5.52,5.52,0,0,1-1.3-1.76,6.41,6.41,0,0,1-.59-2.18q0-.23,0-.57c0-.23,0-.46,0-.7s0-.47,0-.71,0-.43,0-.58a6.11,6.11,0,0,1,.57-2.18A5.94,5.94,0,0,1,242.34,54a6.13,6.13,0,0,1,2-1.19A6.94,6.94,0,0,1,246.82,52.34Zm3.07,5.7a3.38,3.38,0,0,0-.37-1.3,2.52,2.52,0,0,0-.72-.82,2.41,2.41,0,0,0-.94-.42,4.55,4.55,0,0,0-1-.12,4.48,4.48,0,0,0-1,.12,2.41,2.41,0,0,0-.94.42,2.31,2.31,0,0,0-.72.82,3.21,3.21,0,0,0-.37,1.3c0,.14,0,.31,0,.51s0,.42,0,.64,0,.43,0,.64a4.81,4.81,0,0,0,0,.5,3.17,3.17,0,0,0,.37,1.3,2.44,2.44,0,0,0,.72.83,2.74,2.74,0,0,0,.94.42,5.1,5.1,0,0,0,1,.11,5.17,5.17,0,0,0,1-.11,2.74,2.74,0,0,0,.94-.42,2.67,2.67,0,0,0,.72-.83,3.33,3.33,0,0,0,.37-1.3c0-.12,0-.29,0-.5V58.55C249.91,58.35,249.9,58.18,249.89,58Z" style="fill: rgb(69, 90, 100); transform-origin: 246.82px 59.201px;" id="el2jid24bf6iq" class="animable"></path><path d="M260.38,61a1.83,1.83,0,0,0,.42,1.26,2.06,2.06,0,0,0,1.56.47h1.55a.65.65,0,0,1,.48.2.66.66,0,0,1,.2.48v1.67a.68.68,0,0,1-.68.69H262a5.27,5.27,0,0,1-3.66-1.16,4.47,4.47,0,0,1-1.28-3.53V55.64h-1.68a.7.7,0,0,1-.68-.69V53.28a.7.7,0,0,1,.68-.69h1.68V48.46a.68.68,0,0,1,.68-.68h1.93a.65.65,0,0,1,.48.2.66.66,0,0,1,.2.48v4.13h3.27a.72.72,0,0,1,.69.69V55a.72.72,0,0,1-.69.69h-3.27Z" style="fill: rgb(69, 90, 100); transform-origin: 259.645px 56.7807px;" id="elyhxn4x3a4oe" class="animable"></path><path d="M277,52.59h3.52a.67.67,0,0,1,.49.21.66.66,0,0,1,.2.48V55a.66.66,0,0,1-.2.48.67.67,0,0,1-.49.21H277v9.45a.68.68,0,0,1-.68.69h-1.93a.66.66,0,0,1-.48-.2.67.67,0,0,1-.21-.49V55.64H272a.63.63,0,0,1-.48-.21.62.62,0,0,1-.2-.48V53.28a.62.62,0,0,1,.2-.48.63.63,0,0,1,.48-.21h1.67V51.45a5.24,5.24,0,0,1,.36-2.06,3.41,3.41,0,0,1,1-1.39,4.2,4.2,0,0,1,1.59-.76,8.68,8.68,0,0,1,2.06-.22h2.06a.65.65,0,0,1,.48.2.66.66,0,0,1,.2.48v1.67a.68.68,0,0,1-.68.69H279a2.58,2.58,0,0,0-1.47.34,1.47,1.47,0,0,0-.51,1.31Z" style="fill: rgb(69, 90, 100); transform-origin: 276.37px 56.4246px;" id="elyfc8skxdzck" class="animable"></path><path d="M289,52.34a6.94,6.94,0,0,1,2.52.43A6.19,6.19,0,0,1,293.43,54a5.94,5.94,0,0,1,1.32,1.78,5.72,5.72,0,0,1,.57,2.18,4.51,4.51,0,0,1,0,.58v1.41a4.45,4.45,0,0,1,0,.57,6.4,6.4,0,0,1-.58,2.18,5.55,5.55,0,0,1-1.31,1.76,6.16,6.16,0,0,1-1.95,1.18A6.94,6.94,0,0,1,289,66a7,7,0,0,1-2.53-.43,6.16,6.16,0,0,1-1.95-1.18,5.52,5.52,0,0,1-1.3-1.76,6.19,6.19,0,0,1-.59-2.18c0-.15,0-.34,0-.57s0-.46,0-.7,0-.47,0-.71,0-.43,0-.58a5.72,5.72,0,0,1,.57-2.18A5.94,5.94,0,0,1,284.48,54a6.19,6.19,0,0,1,1.95-1.19A7,7,0,0,1,289,52.34ZM292,58a3.38,3.38,0,0,0-.36-1.3,2.43,2.43,0,0,0-.73-.82,2.37,2.37,0,0,0-.93-.42,4.55,4.55,0,0,0-1-.12,4.42,4.42,0,0,0-1,.12,2.41,2.41,0,0,0-.94.42,2.31,2.31,0,0,0-.72.82,3.21,3.21,0,0,0-.37,1.3c0,.14,0,.31,0,.51s0,.42,0,.64,0,.43,0,.64a4.81,4.81,0,0,0,0,.5,3.17,3.17,0,0,0,.37,1.3,2.44,2.44,0,0,0,.72.83,2.74,2.74,0,0,0,.94.42,5,5,0,0,0,1,.11,5.17,5.17,0,0,0,1-.11,2.7,2.7,0,0,0,.93-.42,2.57,2.57,0,0,0,.73-.83,3.33,3.33,0,0,0,.36-1.3,3.25,3.25,0,0,0,0-.5V58.55A3.68,3.68,0,0,0,292,58Z" style="fill: rgb(69, 90, 100); transform-origin: 288.98px 59.172px;" id="eljxe6jlsjhii" class="animable"></path><path d="M298.11,53.28a.7.7,0,0,1,.68-.69h1.93a.72.72,0,0,1,.69.69v6.44a4.14,4.14,0,0,0,.64,2.43,2.42,2.42,0,0,0,2.12.92,2.44,2.44,0,0,0,2.05-.92,3.82,3.82,0,0,0,.71-2.43V53.28a.72.72,0,0,1,.69-.69h1.92a.67.67,0,0,1,.49.21.66.66,0,0,1,.2.48V65.09a.68.68,0,0,1-.69.69h-1.92a.66.66,0,0,1-.48-.2.67.67,0,0,1-.21-.49v-.58a6.22,6.22,0,0,1-1.44,1,4.23,4.23,0,0,1-2.08.47,6,6,0,0,1-2.56-.48,4.19,4.19,0,0,1-1.62-1.29,5,5,0,0,1-.87-1.89,9.87,9.87,0,0,1-.25-2.27Z" style="fill: rgb(69, 90, 100); transform-origin: 304.17px 59.2867px;" id="elduxciljh9gi" class="animable"></path><path d="M326.1,65.09a.68.68,0,0,1-.68.69h-1.93a.66.66,0,0,1-.48-.2.67.67,0,0,1-.21-.49V58.65a3.82,3.82,0,0,0-.71-2.43,2.58,2.58,0,0,0-2.18-.91,2.61,2.61,0,0,0-2.11.91,3.62,3.62,0,0,0-.78,2.43v6.44a.66.66,0,0,1-.2.49.67.67,0,0,1-.48.2h-1.93a.67.67,0,0,1-.48-.2.66.66,0,0,1-.2-.49V53.28a.62.62,0,0,1,.2-.48.64.64,0,0,1,.48-.21h1.93a.64.64,0,0,1,.48.21.62.62,0,0,1,.2.48v.58a5.77,5.77,0,0,1,1.55-1.09,4.71,4.71,0,0,1,2.1-.43,6.14,6.14,0,0,1,2.59.48,4.44,4.44,0,0,1,1.67,1.29,4.87,4.87,0,0,1,.9,1.89,9.35,9.35,0,0,1,.27,2.27Z" style="fill: rgb(69, 90, 100); transform-origin: 319.915px 59.0584px;" id="elon5dtkxpx8n" class="animable"></path><path d="M334.54,52.34a6,6,0,0,1,1.41.15,5.54,5.54,0,0,1,1.09.38,4.06,4.06,0,0,1,.8.5,3.73,3.73,0,0,1,.53.49v-5.4a.68.68,0,0,1,.69-.68H341a.62.62,0,0,1,.48.2.63.63,0,0,1,.21.48V65.09a.67.67,0,0,1-.21.49.66.66,0,0,1-.48.2h-1.92a.68.68,0,0,1-.69-.69v-.58a3.73,3.73,0,0,1-.53.49,4.06,4.06,0,0,1-.8.5,5.54,5.54,0,0,1-1.09.38,6,6,0,0,1-1.41.15,5.2,5.2,0,0,1-2.29-.49,5.36,5.36,0,0,1-1.75-1.32,6.37,6.37,0,0,1-1.14-1.9,6.9,6.9,0,0,1-.47-2.25c0-.25,0-.55,0-.88s0-.64,0-.89a6.9,6.9,0,0,1,.47-2.25,6.49,6.49,0,0,1,1.14-1.9,5.36,5.36,0,0,1,1.75-1.32A5.2,5.2,0,0,1,334.54,52.34Zm-2.36,6.14a6.74,6.74,0,0,0,0,1.42,3.41,3.41,0,0,0,1,2.37,3.17,3.17,0,0,0,2.1.72,3.11,3.11,0,0,0,2.1-.74,3,3,0,0,0,1-2.1,8.31,8.31,0,0,0,.05-1,8.5,8.5,0,0,0-.05-1,3,3,0,0,0-3.07-2.84,3.17,3.17,0,0,0-2.1.72A3.41,3.41,0,0,0,332.18,58.48Z" style="fill: rgb(69, 90, 100); transform-origin: 335.3px 56.9051px;" id="el8wtuf4m9l5c" class="animable"></path><path d="M196.44,90.76a.59.59,0,0,1,.44.19.6.6,0,0,1,.18.44v2.46a.6.6,0,0,1-.18.44.59.59,0,0,1-.44.19h-11a.58.58,0,0,1-.44-.19.61.61,0,0,1-.19-.44v-15a.61.61,0,0,1,.19-.44.58.58,0,0,1,.44-.19h10.83a.65.65,0,0,1,.63.63V81.3a.61.61,0,0,1-.19.45.6.6,0,0,1-.44.18h-7.16v2.51h6.65a.58.58,0,0,1,.44.19.61.61,0,0,1,.19.44v2.46a.61.61,0,0,1-.19.44.58.58,0,0,1-.44.19h-6.65v2.6Z" style="fill: #FF0035; transform-origin: 190.935px 86.35px;" id="el3elkrmhsvwu" class="animable"></path><path d="M206.66,78.21a10.39,10.39,0,0,1,2.74.33,6,6,0,0,1,2.06,1,4.3,4.3,0,0,1,1.3,1.67,5.73,5.73,0,0,1,.45,2.35,5.37,5.37,0,0,1-.72,2.9,4.61,4.61,0,0,1-2,1.75l2.88,5.53a.56.56,0,0,1,.07.26.51.51,0,0,1-.51.51h-3.16a.87.87,0,0,1-.66-.21,2,2,0,0,1-.32-.42l-2.58-5H204v5a.6.6,0,0,1-.18.44.59.59,0,0,1-.44.19h-3a.59.59,0,0,1-.44-.19.6.6,0,0,1-.18-.44v-15a.6.6,0,0,1,.18-.44.59.59,0,0,1,.44-.19Zm-2.63,7h2.63a3.18,3.18,0,0,0,1.62-.37,1.43,1.43,0,0,0,.63-1.35,1.41,1.41,0,0,0-.63-1.34,3.18,3.18,0,0,0-1.62-.37H204Z" style="fill: #FF0035; transform-origin: 206.6px 86.3618px;" id="elc5rtzrx9kwo" class="animable"></path><path d="M222.81,78.21a10.39,10.39,0,0,1,2.74.33,6,6,0,0,1,2.06,1,4.21,4.21,0,0,1,1.3,1.67,5.73,5.73,0,0,1,.45,2.35,5.37,5.37,0,0,1-.72,2.9,4.61,4.61,0,0,1-2,1.75l2.88,5.53a.56.56,0,0,1,.07.26.51.51,0,0,1-.51.51h-3.16a.87.87,0,0,1-.66-.21,2,2,0,0,1-.32-.42l-2.58-5h-2.13v5a.61.61,0,0,1-.19.44.59.59,0,0,1-.44.19h-3.05a.59.59,0,0,1-.44-.19.6.6,0,0,1-.18-.44v-15a.6.6,0,0,1,.18-.44.59.59,0,0,1,.44-.19Zm-2.62,7h2.62a3.18,3.18,0,0,0,1.62-.37,1.43,1.43,0,0,0,.63-1.35,1.41,1.41,0,0,0-.63-1.34,3.18,3.18,0,0,0-1.62-.37h-2.62Z" style="fill: #FF0035; transform-origin: 222.76px 86.3618px;" id="elkyuvd8zs0bs" class="animable"></path><path d="M231.5,84.28a7.14,7.14,0,0,1,.57-2.45,5.8,5.8,0,0,1,1.42-2,6.62,6.62,0,0,1,2.23-1.35,9.4,9.4,0,0,1,6.05,0A6.72,6.72,0,0,1,244,79.83a5.77,5.77,0,0,1,1.41,2,6.71,6.71,0,0,1,.57,2.45c0,.66.05,1.36.05,2.09s0,1.41-.05,2a6.81,6.81,0,0,1-.57,2.46,6.1,6.1,0,0,1-1.41,2,6.54,6.54,0,0,1-2.25,1.34,9.58,9.58,0,0,1-6.05,0,6.45,6.45,0,0,1-2.23-1.34,6.13,6.13,0,0,1-1.42-2,7.25,7.25,0,0,1-.57-2.46c0-.63,0-1.31,0-2S231.47,84.94,231.5,84.28Zm10.2,4c0-.28,0-.59.05-.93s0-.69,0-1.05,0-.7,0-1,0-.63-.05-.9a3.57,3.57,0,0,0-.24-1.06,2.47,2.47,0,0,0-.56-.85,2.62,2.62,0,0,0-.89-.57,3.47,3.47,0,0,0-1.26-.21,3.37,3.37,0,0,0-1.25.21,2.57,2.57,0,0,0-.9.57,2.62,2.62,0,0,0-.56.85,3.57,3.57,0,0,0-.24,1.06q0,.4-.06.9c0,.33,0,.68,0,1s0,.71,0,1.05,0,.65.06.93a3.13,3.13,0,0,0,.8,1.93,2.79,2.79,0,0,0,2.15.76,2.75,2.75,0,0,0,2.14-.76A3.26,3.26,0,0,0,241.7,88.3Z" style="fill: #FF0035; transform-origin: 238.754px 86.32px;" id="ell7cxaggxti" class="animable"></path><path d="M255.65,78.21a10.45,10.45,0,0,1,2.74.33,5.91,5.91,0,0,1,2.05,1,4.32,4.32,0,0,1,1.31,1.67,5.73,5.73,0,0,1,.45,2.35,5.37,5.37,0,0,1-.72,2.9,4.58,4.58,0,0,1-2.05,1.75l2.88,5.53a.59.59,0,0,1,.08.26.5.5,0,0,1-.16.36.49.49,0,0,1-.36.15h-3.16a.87.87,0,0,1-.66-.21,1.89,1.89,0,0,1-.31-.42l-2.58-5H253v5a.65.65,0,0,1-.63.63h-3a.65.65,0,0,1-.63-.63v-15a.65.65,0,0,1,.63-.63Zm-2.63,7h2.63a3.14,3.14,0,0,0,1.61-.37,1.41,1.41,0,0,0,.64-1.35,1.4,1.4,0,0,0-.64-1.34,3.14,3.14,0,0,0-1.61-.37H253Z" style="fill: #FF0035; transform-origin: 255.565px 86.3618px;" id="elx71vffts1u" class="animable"></path><path d="M277.47,94.48a.61.61,0,0,1-.45-.19.6.6,0,0,1-.18-.44V91.48h-7.32a.6.6,0,0,1-.44-.18.61.61,0,0,1-.19-.45V88.39a1.63,1.63,0,0,1,.3-1l6.95-8.76a1.38,1.38,0,0,1,.38-.34,1.26,1.26,0,0,1,.48-.08h3.51a.58.58,0,0,1,.44.19.61.61,0,0,1,.19.44v8.92h2a.63.63,0,0,1,.44.19.6.6,0,0,1,.18.44v2.46a.64.64,0,0,1-.18.45.62.62,0,0,1-.44.18h-2v2.37a.61.61,0,0,1-.19.44.58.58,0,0,1-.44.19ZM277,87.76V83.49l-3.39,4.27Z" style="fill: #FF0035; transform-origin: 276.325px 86.3448px;" id="el4ciu2m6p6x4" class="animable"></path><path d="M292.5,78a8,8,0,0,1,3,.51,6,6,0,0,1,2.08,1.37,5.62,5.62,0,0,1,1.23,2,8.82,8.82,0,0,1,.48,2.41c0,.66,0,1.36,0,2.09s0,1.41,0,2a8.82,8.82,0,0,1-.48,2.41,5.46,5.46,0,0,1-1.23,2,6,6,0,0,1-2.08,1.37,9.08,9.08,0,0,1-6,0,6,6,0,0,1-2.08-1.37,5.46,5.46,0,0,1-1.23-2,8.82,8.82,0,0,1-.48-2.41c0-.63,0-1.31,0-2s0-1.43,0-2.09a8.82,8.82,0,0,1,.48-2.41,5.62,5.62,0,0,1,1.23-2,6,6,0,0,1,2.08-1.37A8,8,0,0,1,292.5,78ZM295,88.3c.06-1.32.06-2.62,0-3.91a5.58,5.58,0,0,0-.18-1.06,2.31,2.31,0,0,0-.4-.85,2,2,0,0,0-.75-.57,2.8,2.8,0,0,0-1.16-.21,2.83,2.83,0,0,0-1.16.21,2,2,0,0,0-.75.57,2.49,2.49,0,0,0-.41.85,4.35,4.35,0,0,0-.17,1.06,36.43,36.43,0,0,0,0,3.91,5.75,5.75,0,0,0,.15,1.07,2.42,2.42,0,0,0,.42.85,2,2,0,0,0,.76.56,2.83,2.83,0,0,0,1.16.21,2.8,2.8,0,0,0,1.16-.21,2,2,0,0,0,.76-.56,2.42,2.42,0,0,0,.42-.85A5.75,5.75,0,0,0,295,88.3Z" style="fill: #FF0035; transform-origin: 292.5px 86.3339px;" id="elp20icm0mdz" class="animable"></path><path d="M309.79,94.48a.65.65,0,0,1-.63-.63V91.48h-7.32a.6.6,0,0,1-.44-.18.65.65,0,0,1-.19-.45V88.39a1.57,1.57,0,0,1,.31-1l6.94-8.76a1.27,1.27,0,0,1,.39-.34,1.17,1.17,0,0,1,.47-.08h3.51a.65.65,0,0,1,.63.63v8.92h2a.65.65,0,0,1,.63.63v2.46a.65.65,0,0,1-.19.45.6.6,0,0,1-.44.18h-2v2.37a.65.65,0,0,1-.63.63Zm-.51-6.72V83.49l-3.39,4.27Z" style="fill: #FF0035; transform-origin: 308.649px 86.3446px;" id="el386ndj8hgj1" class="animable"></path></g></g><defs>     <filter id="active" height="200%">         <feMorphology in="SourceAlpha" result="DILATED" operator="dilate" radius="2"></feMorphology>                <feFlood flood-color="#32DFEC" flood-opacity="1" result="PINK"></feFlood>        <feComposite in="PINK" in2="DILATED" operator="in" result="OUTLINE"></feComposite>        <feMerge>            <feMergeNode in="OUTLINE"></feMergeNode>            <feMergeNode in="SourceGraphic"></feMergeNode>        </feMerge>    </filter>    <filter id="hover" height="200%">        <feMorphology in="SourceAlpha" result="DILATED" operator="dilate" radius="2"></feMorphology>                <feFlood flood-color="#ff0000" flood-opacity="0.5" result="PINK"></feFlood>        <feComposite in="PINK" in2="DILATED" operator="in" result="OUTLINE"></feComposite>        <feMerge>            <feMergeNode in="OUTLINE"></feMergeNode>            <feMergeNode in="SourceGraphic"></feMergeNode>        </feMerge>            <feColorMatrix type="matrix" values="0   0   0   0   0                0   1   0   0   0                0   0   0   0   0                0   0   0   1   0 "></feColorMatrix>    </filter></defs></svg>